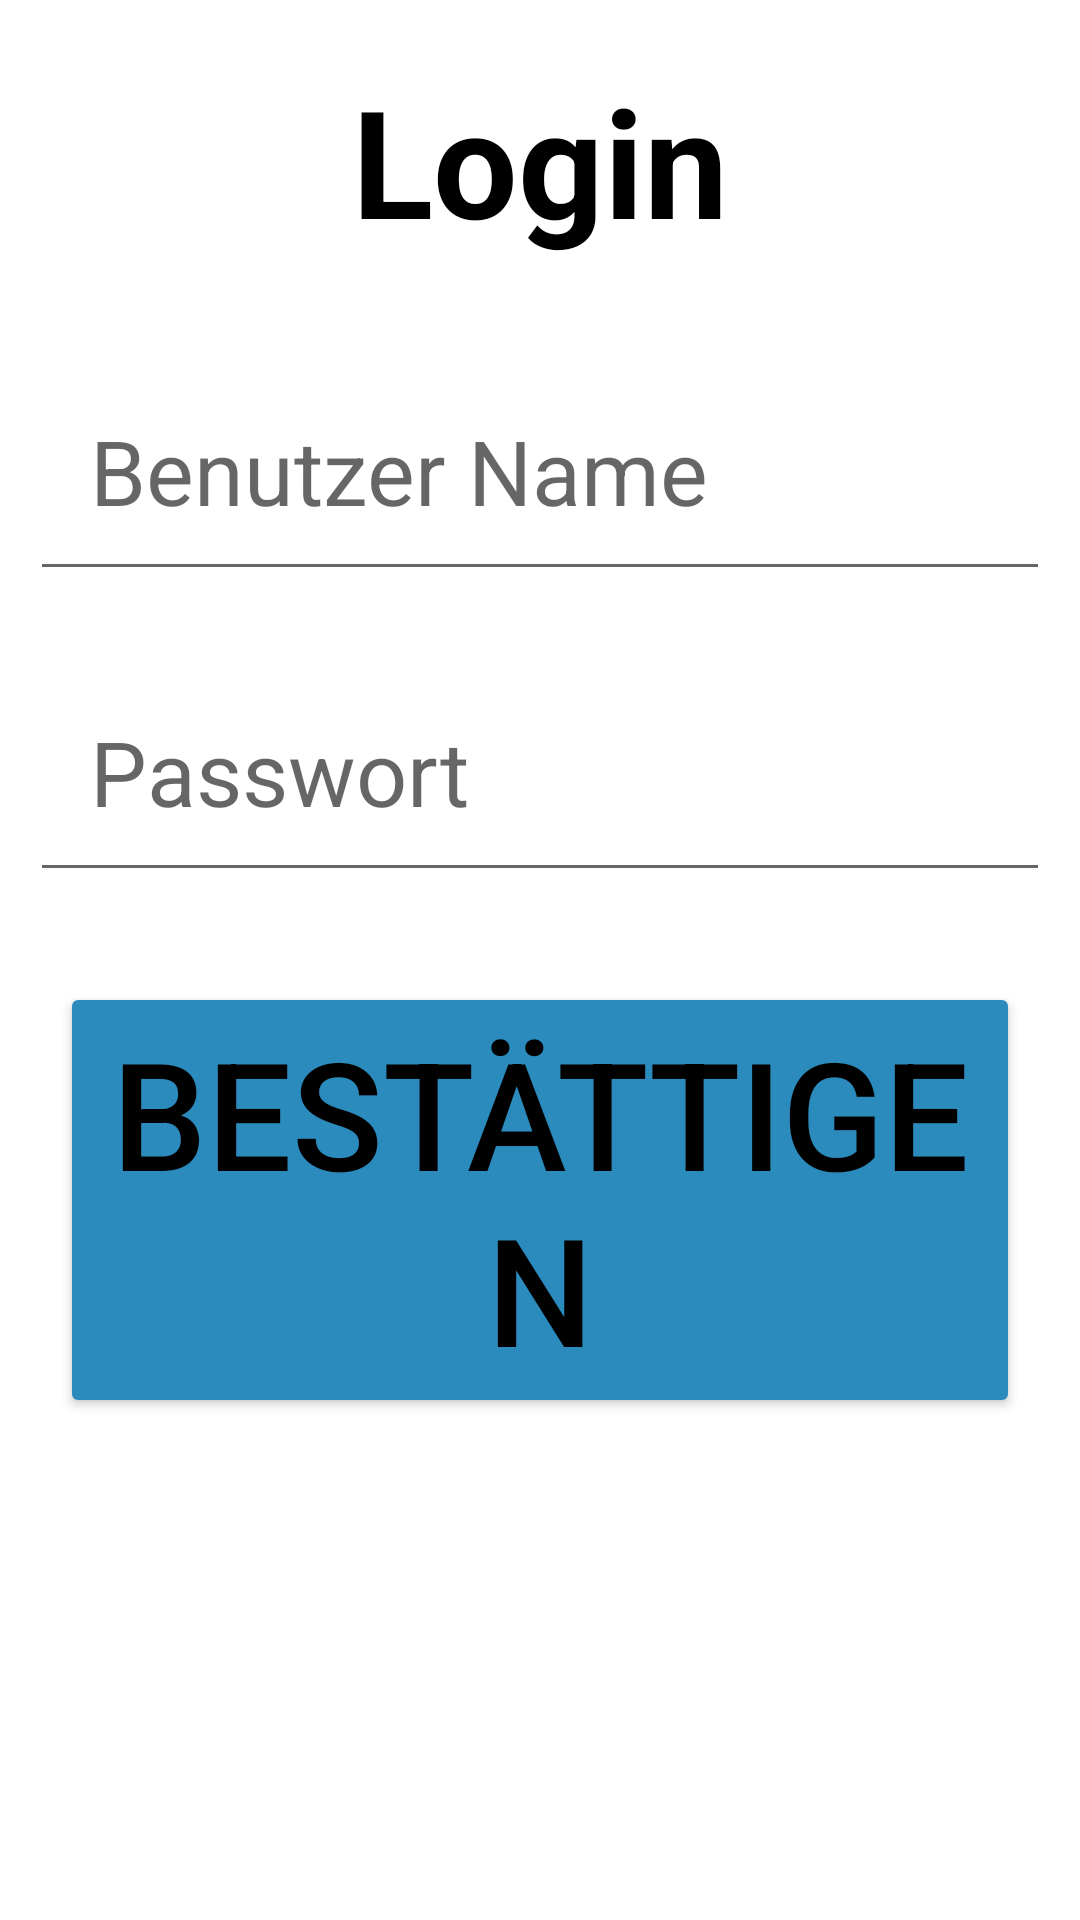

Android layout source for this screen:
<!-- AndroidManifest.xml: application theme Theme.MyPepper -->
<!-- res/layout/activity_login.xml -->
<?xml version="1.0" encoding="utf-8"?>
<RelativeLayout
    xmlns:android="http://schemas.android.com/apk/res/android"
    xmlns:app="http://schemas.android.com/apk/res-auto"
    xmlns:tools="http://schemas.android.com/tools"
    android:layout_width="match_parent"
    android:layout_height="match_parent"
    tools:context=".Login">

    <TextView
        android:layout_width="match_parent"
        android:layout_height="wrap_content"
        android:id="@+id/idTVLogin"
        android:text="Login"
        android:textColor="#000000"
        android:textSize="50dp"
        android:textStyle="bold"
        android:layout_margin="20dp"
        android:gravity="center"/>

    <EditText
        android:layout_width="match_parent"
        android:layout_height="wrap_content"
        android:layout_below="@id/idTVLogin"
        android:hint="Benutzer Name"
        android:textColor="#000000"
        android:textSize="30dp"
        android:layout_margin="10dp"
        android:id="@+id/idEdtLoginName"
        android:padding="20dp"
        android:drawableLeft="@drawable/ic_baseline_person_24"
        android:drawablePadding="20dp"/>

    <EditText
        android:layout_width="match_parent"
        android:layout_height="wrap_content"
        android:layout_below="@id/idEdtLoginName"
        android:hint="Passwort"
        android:textColor="#000000"
        android:textSize="30dp"
        android:layout_margin="10dp"
        android:id="@+id/idEdtPassword"
        android:padding="20dp"
        android:drawableLeft="@drawable/ic_baseline_lock_24"
        android:drawablePadding="20dp"/>

    <Button
        android:layout_width="wrap_content"
        android:layout_height="wrap_content"
        android:text="Bestättigen"
        android:layout_below="@id/idEdtPassword"
        android:layout_centerHorizontal="true"
        android:textSize="50dp"
        android:layout_margin="20dp"
        android:backgroundTint="#2a8bbc"
        android:textColor="#000000"
        android:id="@+id/idBtnLogin"/>

</RelativeLayout>
<!-- resources referenced by this layout -->
<resources>
  <style name="Theme.MyPepper" parent="Theme.MaterialComponents.DayNight.DarkActionBar">
          
          <item name="colorPrimary">@color/purple_500</item>
          <item name="colorPrimaryVariant">@color/purple_700</item>
          <item name="colorOnPrimary">@color/white</item>
          
          <item name="colorSecondary">@color/teal_200</item>
          <item name="colorSecondaryVariant">@color/teal_700</item>
          <item name="colorOnSecondary">@color/black</item>
          
          <item name="android:statusBarColor" tools:targetApi="l">?attr/colorPrimaryVariant</item>
          
      </style>
  <!-- not gathered from this repository: default colours our renderer supplied (Android Studio template values) -->
  <color name="purple_500">#FF6200EE</color>
  <color name="purple_700">#FF3700B3</color>
  <color name="teal_200">#FF03DAC5</color>
  <color name="teal_700">#FF018786</color>
  <color name="black">#FF000000</color>
  <color name="white">#FFFFFFFF</color>
</resources>
